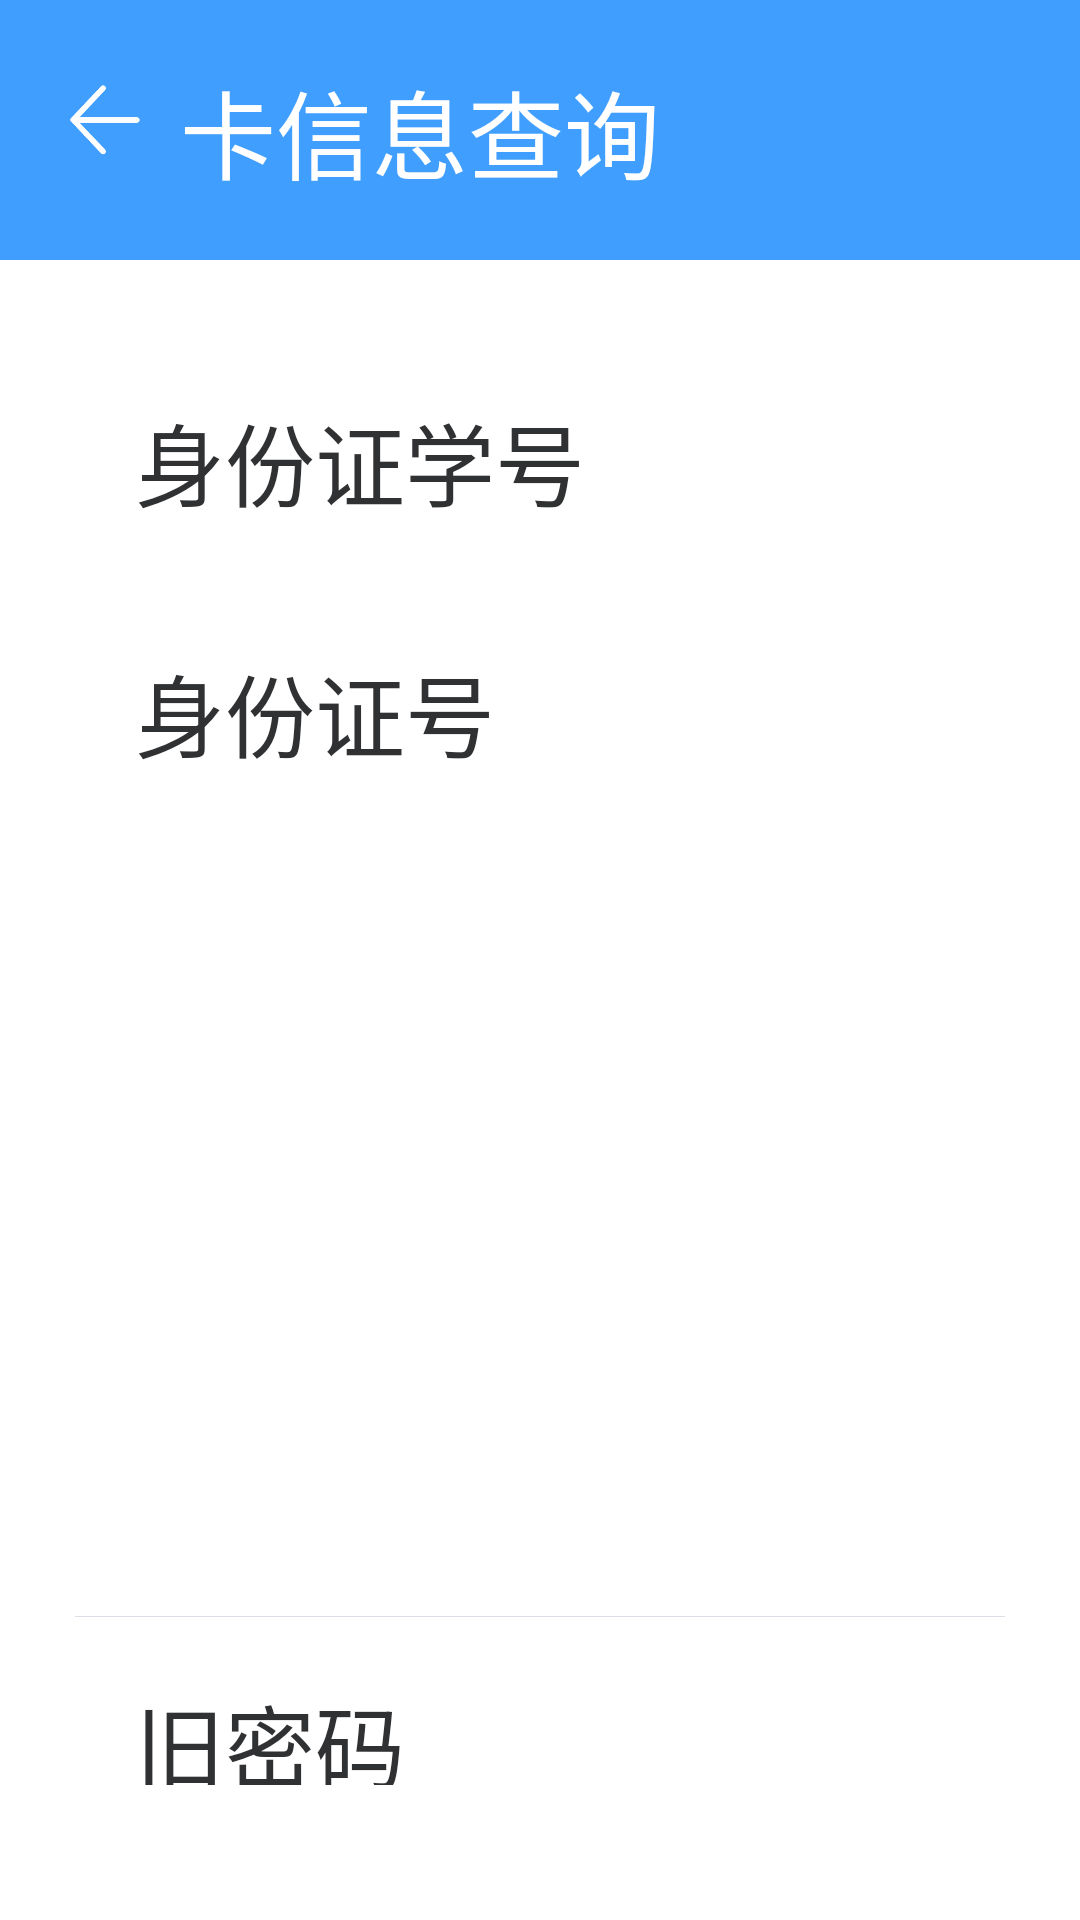

Write the Android layout XML for this screen, with the resource values it uses.
<!-- AndroidManifest.xml: application theme Theme.Shoolcard -->
<!-- res/layout/activity_password.xml -->
<?xml version="1.0" encoding="utf-8"?>
<LinearLayout xmlns:android="http://schemas.android.com/apk/res/android"
    xmlns:app="http://schemas.android.com/apk/res-auto"
    xmlns:tools="http://schemas.android.com/tools"
    android:layout_width="match_parent"
    android:layout_height="match_parent"
    android:orientation="vertical"
    tools:context=".pages.password.PasswordActivity">

    <include layout="@layout/title_layout" />

    <LinearLayout
        android:layout_width="match_parent"
        android:layout_height="wrap_content"
        android:layout_margin="@dimen/page_magin"
        android:orientation="vertical">

        <RadioGroup
            android:id="@+id/rg_passType"
            android:layout_width="match_parent"
            android:layout_height="wrap_content"
            android:background="@color/white"
            android:orientation="horizontal"
            android:padding="@dimen/layout_padding">

            <RadioButton
                android:id="@+id/rb_identity"
                android:layout_width="wrap_content"
                android:layout_height="wrap_content"
                android:checked="true"
                android:text="身份证"
                android:textColor="@color/main_text"
                android:textSize="@dimen/input_text" />

            <RadioButton
                android:id="@+id/rb_student_no"
                android:layout_width="wrap_content"
                android:layout_height="wrap_content"
                android:text="学号"
                android:textColor="@color/main_text"
                android:textSize="@dimen/input_text" />
        </RadioGroup>

        <LinearLayout
            android:layout_width="match_parent"
            android:layout_height="wrap_content"
            android:background="@color/white"
            android:orientation="horizontal"
            android:padding="@dimen/layout_padding">

            <TextView
                android:id="@+id/pass_text"
                android:layout_width="@dimen/form_width"
                android:layout_height="wrap_content"
                android:text="身份证号"
                android:textColor="@color/main_text"
                android:textSize="@dimen/input_text" />

            <EditText
                android:id="@+id/passport"
                android:layout_width="match_parent"
                android:layout_height="wrap_content"
                android:background="@null"
                android:hint="请输入身份证号"
                android:textColor="@color/regular_text"
                android:textColorHint="@color/placeholder"
                android:textSize="@dimen/input_text" />
        </LinearLayout>

        <View
            android:layout_width="match_parent"
            android:layout_height="0.5px"
            android:background="@color/line" />

        <LinearLayout
            android:layout_width="match_parent"
            android:layout_height="wrap_content"
            android:background="@color/white"
            android:orientation="horizontal"
            android:padding="@dimen/layout_padding">

            <TextView
                android:layout_width="@dimen/form_width"
                android:layout_height="wrap_content"
                android:text="旧密码"
                android:textColor="@color/main_text"
                android:textSize="@dimen/input_text" />

            <EditText
                android:id="@+id/oldpassword"
                android:layout_width="@dimen/password_width"
                android:layout_height="wrap_content"
                android:background="@null"
                android:hint="请输入旧密码"
                android:textColor="@color/regular_text"
                android:textColorHint="@color/placeholder"
                android:textSize="@dimen/input_text"
                android:inputType="textPassword"/>

            <TextView
                android:layout_width="wrap_content"
                android:layout_height="wrap_content"
                android:text="默认为身份证后六位"
                android:textColor="@color/secondary_text"
                android:textSize="@dimen/memo_text" />
        </LinearLayout>

        <View
            android:layout_width="match_parent"
            android:layout_height="0.5px"
            android:background="@color/line" />

        <LinearLayout
            android:layout_width="match_parent"
            android:layout_height="wrap_content"
            android:background="@color/white"
            android:orientation="horizontal"
            android:padding="@dimen/layout_padding">

            <TextView
                android:layout_width="@dimen/form_width"
                android:layout_height="wrap_content"
                android:text="新密码"
                android:textColor="@color/main_text"
                android:textSize="@dimen/input_text" />

            <EditText
                android:id="@+id/newpassword"
                android:layout_width="match_parent"
                android:layout_height="wrap_content"
                android:background="@null"
                android:hint="请输入新密码"
                android:textColor="@color/regular_text"
                android:textColorHint="@color/placeholder"
                android:textSize="@dimen/input_text"
                android:inputType="textPassword"/>
        </LinearLayout>

        <View
            android:layout_width="match_parent"
            android:layout_height="0.5px"
            android:background="@color/line" />

        <LinearLayout
            android:layout_width="match_parent"
            android:layout_height="wrap_content"
            android:background="@color/white"
            android:orientation="horizontal"
            android:padding="@dimen/layout_padding">

            <TextView
                android:layout_width="@dimen/form_width"
                android:layout_height="wrap_content"
                android:text="确认新密码"
                android:textColor="@color/main_text"
                android:textSize="@dimen/input_text" />

            <EditText
                android:id="@+id/confirmpassword"
                android:layout_width="match_parent"
                android:layout_height="wrap_content"
                android:background="@null"
                android:hint="请再次输入新密码"
                android:textColor="@color/regular_text"
                android:textColorHint="@color/placeholder"
                android:textSize="@dimen/input_text"
                android:inputType="textPassword"/>
        </LinearLayout>
    </LinearLayout>

    <RelativeLayout
        android:layout_width="match_parent"
        android:layout_height="wrap_content"
        android:layout_alignParentBottom="true"
        android:layout_margin="@dimen/page_magin">

        <Button
            android:id="@+id/updatepassword"
            android:layout_width="match_parent"
            android:layout_height="wrap_content"
            android:background="@color/blue"
            android:gravity="center"
            android:padding="@dimen/layout_padding"
            android:text="去修改"
            android:textColor="@color/white"
            android:textSize="@dimen/button_text" />
    </RelativeLayout>
</LinearLayout>
<!-- res/layout/title_layout.xml (included above) -->
<?xml version="1.0" encoding="utf-8"?>
<RelativeLayout xmlns:android="http://schemas.android.com/apk/res/android"
    xmlns:app="http://schemas.android.com/apk/res-auto"
    android:layout_width="match_parent"
    android:layout_height="wrap_content"
    android:background="@color/blue"
    android:orientation="horizontal"
    android:padding="@dimen/layout_padding">

    <ImageView
        android:id="@+id/backbutton"
        android:layout_width="40dp"
        android:layout_height="40dp"
        android:paddingRight="10dp"
        android:src="@mipmap/direction_left"
        app:tint="@color/white" />

    <TextView
        android:id="@+id/info_title"
        android:layout_width="wrap_content"
        android:layout_height="wrap_content"
        android:layout_centerVertical="true"
        android:layout_toRightOf="@+id/backbutton"
        android:text="卡信息查询"
        android:textColor="@color/white"
        android:textSize="@dimen/title_text"/>

    <TextView
        android:id="@+id/login_out"
        android:layout_width="wrap_content"
        android:layout_height="wrap_content"
        android:layout_centerVertical="true"
        android:layout_alignParentRight="true"
        android:text="退出卡登录"
        android:textColor="@color/white"
        android:textSize="@dimen/button_text"
        android:visibility="invisible"/>
</RelativeLayout>
<!-- resources referenced by this layout -->
<resources>
  <color name="blue">#409EFF</color>
  <color name="line">#DCDFE6</color>
  <color name="main_text">#303133</color>
  <color name="placeholder">#C0C4CC</color>
  <color name="regular_text">#606266</color>
  <color name="secondary_text">#909399</color>
  <color name="white">#FFFFFFFF</color>
  <dimen name="button_text">28dp</dimen>
  <dimen name="form_width">300dp</dimen>
  <dimen name="input_text">30dp</dimen>
  <dimen name="layout_padding">20dp</dimen>
  <dimen name="memo_text">24dp</dimen>
  <dimen name="page_magin">25dp</dimen>
  <dimen name="password_width">350dp</dimen>
  <dimen name="title_text">32dp</dimen>
  <!-- mipmap direction_left: png bitmap (mipmap-xxhdpi, 3687 bytes) -->
  <style name="Theme.Shoolcard" parent="QMUI.Compat.NoActionBar">
          
          <item name="colorPrimary">@color/purple_500</item>
          <item name="colorPrimaryVariant">@color/purple_700</item>
          <item name="colorOnPrimary">@color/white</item>
          
          <item name="colorSecondary">@color/teal_200</item>
          <item name="colorSecondaryVariant">@color/teal_700</item>
          <item name="colorOnSecondary">@color/black</item>
          
          <item name="android:statusBarColor" tools:targetApi="l">?attr/colorPrimaryVariant</item>
          
      </style>
  <color name="purple_500">#FF6200EE</color>
  <color name="purple_700">#FF3700B3</color>
  <color name="teal_200">#FF03DAC5</color>
  <color name="teal_700">#FF018786</color>
  <color name="black">#FF000000</color>
</resources>
